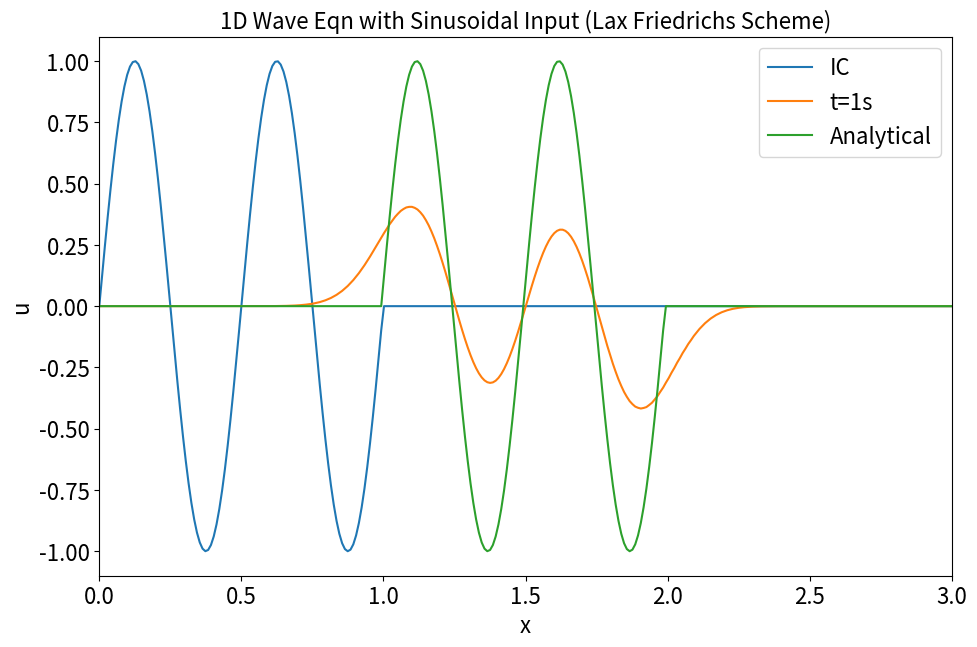

Source code (Python):
#Different schemes for solving problem with Sinusoidal input
#Friedrichs Scheme

import numpy
from matplotlib import pyplot

#Domain
nx=510
tmax=1
xmax=5
c=1
sigma=0.5
k=4*numpy.pi                  #Wavenumber
dx=xmax/(nx-1)
dt=(sigma*dx)/c

nt=tmax/dt
x=numpy.linspace(0,xmax,nx)

tmax_an=tmax*sigma
nt_an=tmax_an/dt

#IC
u=numpy.zeros(nx)
u[0:int(1/dx)+1]=1*numpy.sin(k*x[0:int(1/dx)+1])
u_an=u.copy()

#plotting IC
pyplot.figure(figsize=(11,7),dpi=300)
pyplot.xlabel('x',size=16)
pyplot.ylabel('u',size=16)
pyplot.plot(x,u,label='IC')

#Solution
un=u.copy()

#Upwind Scheme
for n in range(int(nt)):
    un=u.copy()
    u[1:-1]=0.5*(un[0:-2]+un[2:])-(((c*dt)/dx)/2)*(un[2:]-un[0:-2])
    
    #BC
    u[0]=0
    u[-1]=0
 

pyplot.plot(x,u,label='t=1s')

#Analytical Sol
for n in range(int(nt_an)):
    un_an=u_an.copy()
    u_an[1:]=u_an[0:-1]
    
    #BC
    u_an[0]=0
    u_an[-1]=0

#plotting analytical solution
pyplot.plot(x,u_an,label='Analytical')
pyplot.legend(fontsize=16,loc='upper right')
pyplot.title('1D Wave Eqn with Sinusoidal Input (Lax Friedrichs Scheme)',size=16)
pyplot.tick_params(axis='both',labelsize=16)
pyplot.xlim([0,3])
